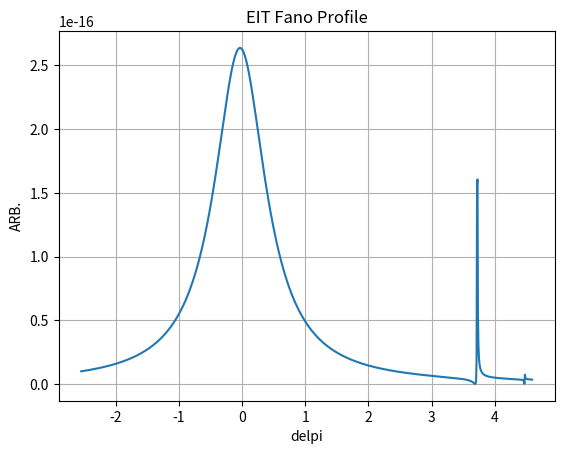

Here is the Python script that generated this plot:
# -*- coding: utf-8 -*-
"""
Created on Thu Nov 21 14:06:31 2024

@author: iontrap
"""

### This script is for calculating a Fano-Like absorbtion profile for EIT cooling:
    
### MAIN SOURCE: Monroe, Supplemental Material (Effecient Single EIT Cooling)

import math
import matplotlib.pyplot as plt
import numpy as np
from matplotlib.ticker import (MultipleLocator, AutoMinorLocator)


delpi = np.linspace(-50e6, 90e6, 1000)* 2*(np.pi)

#print(delpi)


gamma = 2*(np.pi) * 19.6e6
delsig_p = gamma*3.69
delsig_m = gamma*4.47
omega_sig_m = gamma*0.2
omega_sig_p = gamma*0.7
omega_pi = gamma*0.35


#EQ 14 (Kim, Supplemental) 

Z = 4*gamma**2 * (delpi - delsig_m)**2*(delpi - delsig_p)**2 + (4*delpi*(delpi - delsig_p)*(delpi - delsig_m) - (delpi - delsig_p)* omega_sig_m**2 - (delpi - delsig_m)* omega_sig_p**2)**2

W = 16*(delpi - delsig_m)**2 * (delpi - delsig_p)**2/Z

print(W)

plt.plot(delpi / gamma, W)

# Add labels and title
plt.xlabel('delpi')
plt.ylabel('ARB.')
plt.title('EIT Fano Profile')

# Add a grid for better readability
plt.grid(True)

plt.show() 